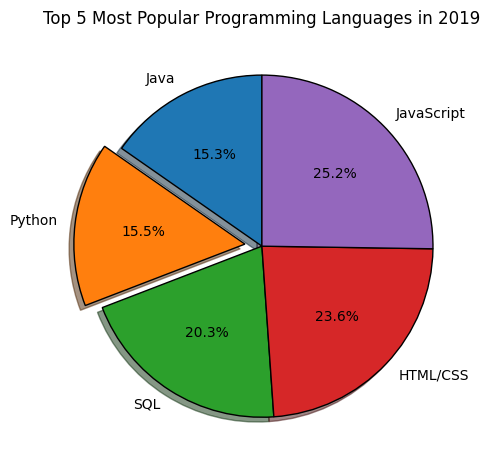

Write Python code to recreate this figure.
# Topic: Work with pie charts
# File: pie_charts.py
# reading data from CSV files and plot them into a pie chart
# Author: Xuhua Huang
#
# Highlights:
# 1) matplotlib.pyplot.barh method to create pie charts
#
# Last updated: Aug 17, 2021
# Created on: Aug 17, 2021

# %%
from matplotlib import pyplot as plt


def main():
    """ Play around the pie chart with some meaningless data. """
    # slices: list[int] = [120, 80, 30, 20]
    # labels: list[str] = ['Sixty', 'Forty', 'Fifteen', 'Ten']
    # colours: list[str] = ['#008fd5', '#fc4f30', '#e5ae37', '#6d904f']
    # plt.pie(slices, labels=labels, colors=colours, wedgeprops={'edgecolor': 'black'})
    #
    # plt.title('My Customized Pie Chart')
    # plt.style.use('seaborn-dark')
    # plt.tight_layout()
    # plt.show()

    """ Using survey data presented by the Stack OverFlow. """
    """ Data has been filtered down to top 5 most popular languages. """
    pie_chart_slices: list[int] = [35917, 36443, 47544, 55466, 59219]
    pie_chart_labels: list[str] = ['Java', 'Python', 'SQL', 'HTML/CSS', 'JavaScript']
    explode: list[float] = [0, 0.1, 0, 0, 0]
    plt.pie(pie_chart_slices, labels=pie_chart_labels,
            explode=explode,  # apply explode index to make element pop out
            startangle=90, autopct='%1.1f%%', shadow=True, wedgeprops={'edgecolor': 'black'})

    plt.title('Top 5 Most Popular Programming Languages in 2019')
    plt.style.use('default')
    plt.tight_layout()
    plt.show()


if __name__ == '__main__':
    main()
